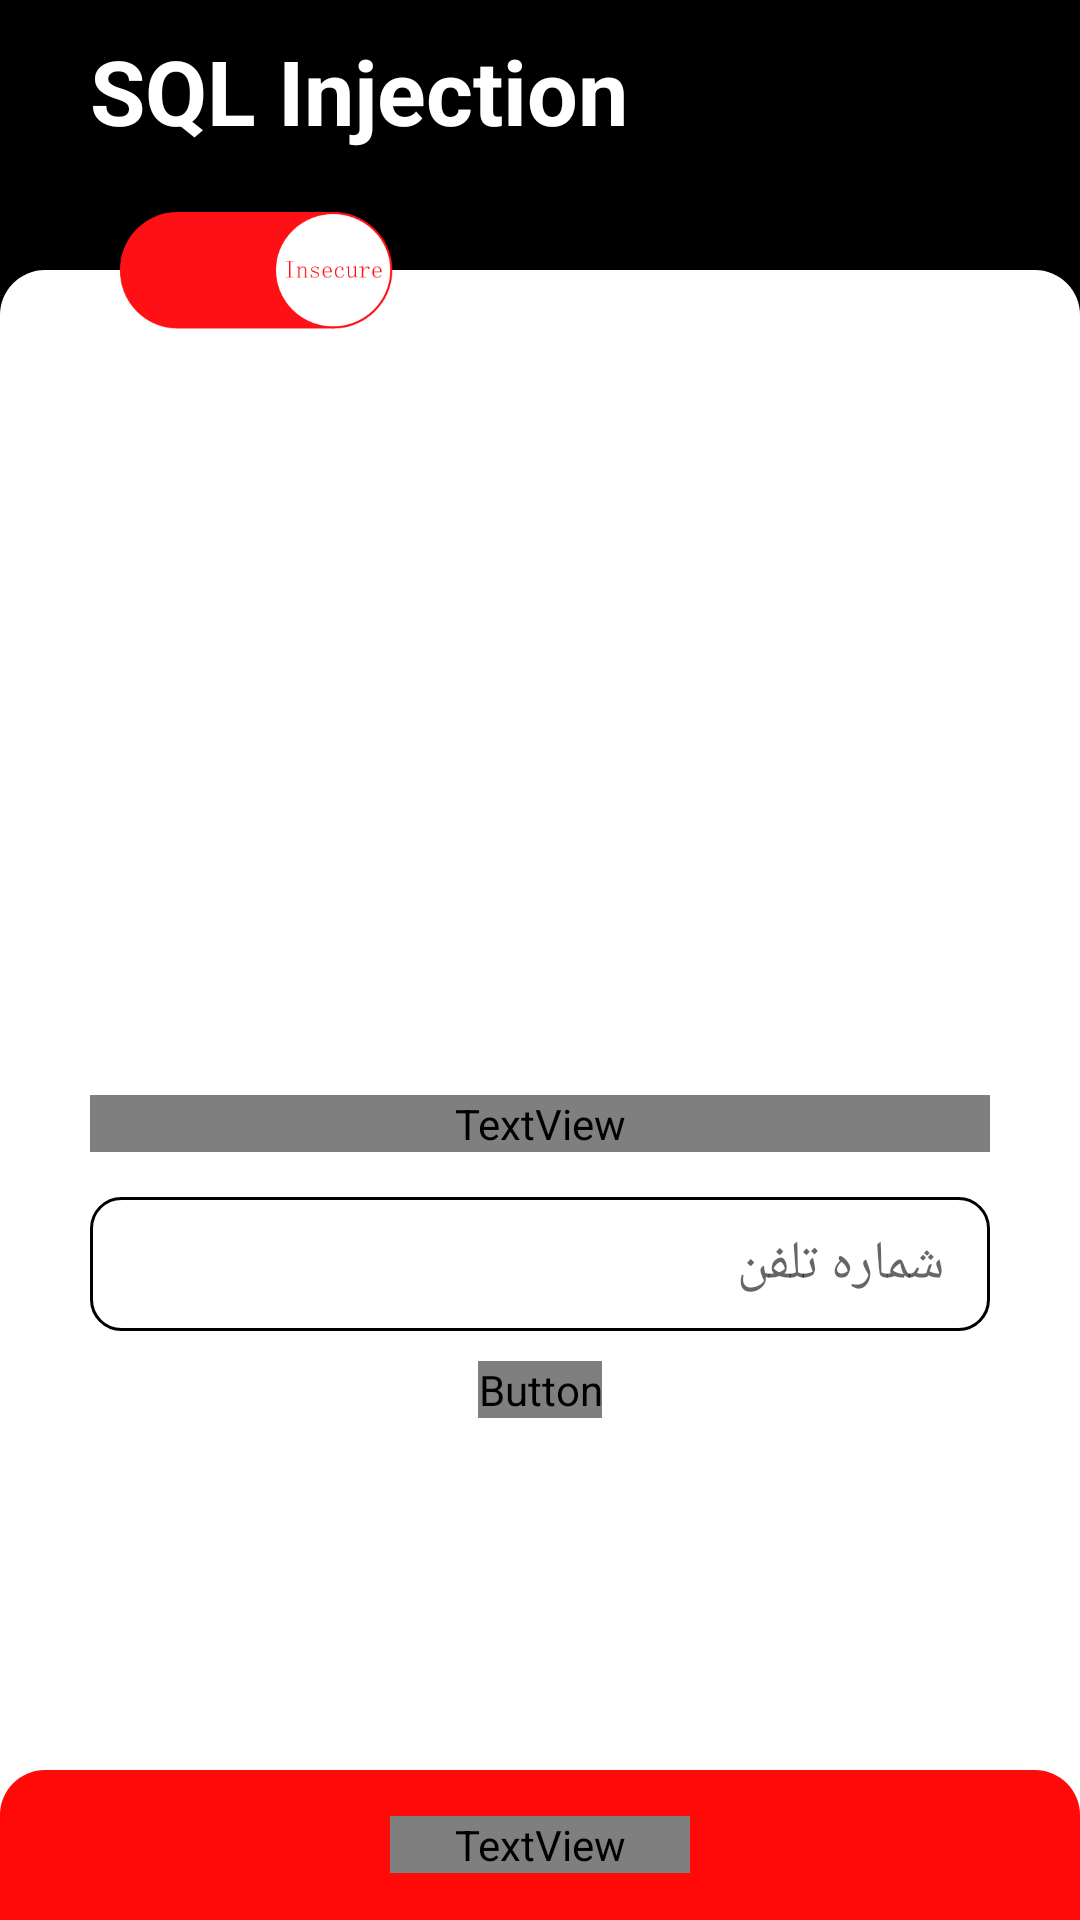

Layout XML and referenced resources for this Android screen:
<!-- AndroidManifest.xml: application theme AppTheme -->
<!-- res/layout/activity_sqlinjection.xml -->
<?xml version="1.0" encoding="utf-8"?>
<RelativeLayout xmlns:android="http://schemas.android.com/apk/res/android"
    xmlns:app="http://schemas.android.com/apk/res-auto"
    xmlns:tools="http://schemas.android.com/tools"
    android:layout_width="match_parent"
    android:layout_height="match_parent"
    android:background="@color/colorPrimaryDark"
    tools:context=".SQLInjectionActivity">
    <TextView
        android:layout_width="match_parent"
        android:layout_height="match_parent"
        android:layout_marginStart="30dp"
        android:layout_marginTop="10dp"
        android:text="@string/sql"
        android:textColor="@color/colorPrimary"
        android:textSize="30sp"
        android:textStyle="bold" />
    <RelativeLayout
        android:layout_width="match_parent"
        android:layout_height="match_parent"
        android:layout_alignParentStart="true"
        android:layout_marginTop="90dp"
        android:background="@drawable/linear_white"
        android:paddingLeft="30dp"
        android:paddingTop="0dp"
        android:paddingRight="30dp"
        android:paddingBottom="30dp">
        <ImageView
            android:id="@+id/sql_img1"
            android:layout_width="match_parent"
            android:layout_height="236dp"
            android:layout_marginStart="0dp"
            android:layout_marginLeft="150dp"
            android:layout_marginTop="40dp"
            android:layout_marginRight="150dp"
            app:srcCompat="@mipmap/sqlinjection_img"/>
        <TextView
            android:id="@+id/sqltv"
            android:layout_width="match_parent"
            android:layout_height="wrap_content"
            android:layout_below="@+id/sql_img1"
            android:layout_alignParentTop="true"
            android:layout_centerHorizontal="true"
            android:layout_marginTop="275dp"
            android:fontFamily="@font/iransansbold"
            android:gravity="fill_horizontal|fill_vertical"
            android:text="@string/sqlDesSec"
            android:textColor="@color/colorPrimaryDark"
            android:paddingRight="15dp"
            android:paddingLeft="15dp"
            android:textSize="16sp"
            android:textStyle="bold"
            android:visibility="visible"/>
        <TextView
            android:id="@+id/sqlcode"
            android:layout_width="wrap_content"
            android:layout_height="wrap_content"
            android:layout_below="@+id/sqltv"
            android:layout_alignParentTop="true"
            android:layout_marginTop="425dp"
            android:fontFamily="@font/iransansbold"
            android:gravity="fill_horizontal|fill_vertical"
            android:text="@string/sqlDesInsec2"
            android:textColor="@color/colorAccent"
            android:background="@drawable/border_red"
            android:paddingStart = "10dp"
            android:paddingEnd   = "10dp"
            android:textSize="12sp"
            android:visibility="gone"
            android:paddingTop="15dp"
            android:paddingBottom="15dp"
            android:lineSpacingExtra="10dp"/>
        <EditText
            android:id="@+id/sqlcard"
            android:layout_width="match_parent"
            android:layout_height="wrap_content"
            android:layout_below="@+id/sqltv"
            android:layout_alignParentStart="true"
            android:layout_centerVertical="true"
            android:layout_marginTop="15dp"
            android:paddingRight="15dp"
            android:paddingLeft="15dp"
            android:paddingTop="10dp"
            android:paddingBottom="10dp"
            android:ems="10"
            android:hint="@string/sqlphone"
            android:inputType="text"
            android:textAlignment="textStart"
            android:background="@drawable/border_black"
            android:visibility="visible"/>
        <Button
            android:id="@+id/sql_access"
            android:layout_marginTop="10dp"
            android:layout_width="wrap_content"
            android:layout_height="wrap_content"
            android:layout_below="@+id/sqlcard"
            android:layout_alignParentStart="false"
            android:layout_centerHorizontal="true"
            android:background="@drawable/rounded_corners_red"
            android:fontFamily="@font/iransansbold"
            android:text="@string/access"
            android:textColor="@color/colorPrimary"
            android:visibility="visible"
            android:onClick="search"/>
    </RelativeLayout>
    <ToggleButton
        android:id="@+id/toggleButton_sql"
        android:layout_width="91dp"
        android:layout_height="39dp"
        android:layout_alignParentStart="true"
        android:layout_alignParentTop="true"
        android:layout_marginStart="40dp"
        android:layout_marginTop="70.5dp"
        android:background="@drawable/toggle_switch_red"
        android:textOff=""
        android:textOn=""/>
    <RelativeLayout
        android:id="@+id/sql_des"
        android:visibility="visible"
        android:layout_width="match_parent"
        android:layout_height="50dp"
        android:background="@drawable/linear_red"
        android:layout_alignParentBottom="true">

        <TextView
            android:layout_width="100dp"
            android:layout_height="wrap_content"
            android:layout_centerVertical="true"
            android:drawableStart="@drawable/icon_down"
            android:fontFamily="@font/iransansbold"
            android:gravity="center_horizontal"
            android:text="@string/des"
            android:textColor="@color/colorPrimary"
            android:layout_centerInParent="true"/>
    </RelativeLayout>
</RelativeLayout>
<!-- resources referenced by this layout -->
<resources>
  <color name="colorAccent">#FF0909</color>
  <color name="colorPrimary">#ffffff</color>
  <color name="colorPrimaryDark">#000000</color>
  <!-- drawable border_black (drawable) -->
  <?xml version="1.0" encoding="utf-8"?>
  <selector xmlns:android="http://schemas.android.com/apk/res/android">
      <item>
          <shape android:shape="rectangle">
              <stroke android:width="1dp" android:color="@color/colorPrimaryDark"/>
              <corners android:radius="10dp" />
          </shape>
      </item>
  </selector>
  <!-- drawable border_red (drawable-v24) -->
  <?xml version="1.0" encoding="utf-8"?>
  <selector xmlns:android="http://schemas.android.com/apk/res/android">
      <item>
          <shape android:shape="rectangle">
              <stroke android:color="@color/colorAccent" android:width="3dp"/>
              <corners android:radius="15dp"/>
          </shape>
      </item>
  </selector>
  <!-- drawable icon_down (drawable) -->
  <?xml version="1.0" encoding="utf-8"?>
      <layer-list xmlns:android="http://schemas.android.com/apk/res/android" >
  
          <item
              android:drawable="@drawable/down"
              android:width="10dp"
              android:height="10dp"
              />
  
      </layer-list >
  <!-- drawable linear_red (drawable) -->
  <?xml version="1.0" encoding="utf-8"?>
  <selector xmlns:android="http://schemas.android.com/apk/res/android">
      <item>
          <shape android:shape="rectangle">
              <solid android:color="@color/colorAccent"/>
              <corners android:topRightRadius="15dp" android:topLeftRadius="15dp"/>
          </shape>
      </item>
  </selector>
  <!-- drawable linear_white (drawable-v24) -->
  <?xml version="1.0" encoding="utf-8"?>
  <selector xmlns:android="http://schemas.android.com/apk/res/android">
      <item>
          <shape android:shape="rectangle">
              <solid android:color="@color/colorPrimary"/>
              <corners android:topRightRadius="15dp" android:topLeftRadius="15dp"/>
          </shape>
      </item>
  </selector>
  <!-- drawable toggle_switch_red (drawable) -->
  <?xml version="1.0" encoding="utf-8"?>
  <selector xmlns:android="http://schemas.android.com/apk/res/android">
      <item android:drawable="@drawable/secure_mode"   android:state_checked="true"/>
      <item android:drawable="@drawable/insecure_mode"   android:state_checked="false"/>
  </selector>
  <!-- mipmap sqlinjection_img: png bitmap (mipmap-xxhdpi, 32352 bytes) -->
  <string name="access">ورود</string>
  <string name="des">توضیحات</string>
  <string name="sql">SQL Injection</string>
  <string name="sqlDesInsec2">android:inputType="phone|number"</string>
  <string name="sqlDesSec"> شماره تلفن خود را وارد کنید:</string>
  <string name="sqlphone">شماره تلفن</string>
  <style name="AppTheme" parent="Theme.AppCompat.Light.DarkActionBar">
          
          <item name="colorPrimary">@color/colorPrimary</item>
          <item name="colorPrimaryDark">@color/colorPrimaryDark</item>
          <item name="colorAccent">@color/colorAccent</item>
      </style>
  <!-- drawable down: png bitmap (drawable, 940 bytes) -->
  <!-- drawable secure_mode: png bitmap (drawable-v24, 9225 bytes) -->
  <!-- drawable insecure_mode: png bitmap (drawable-v24, 9513 bytes) -->
</resources>
